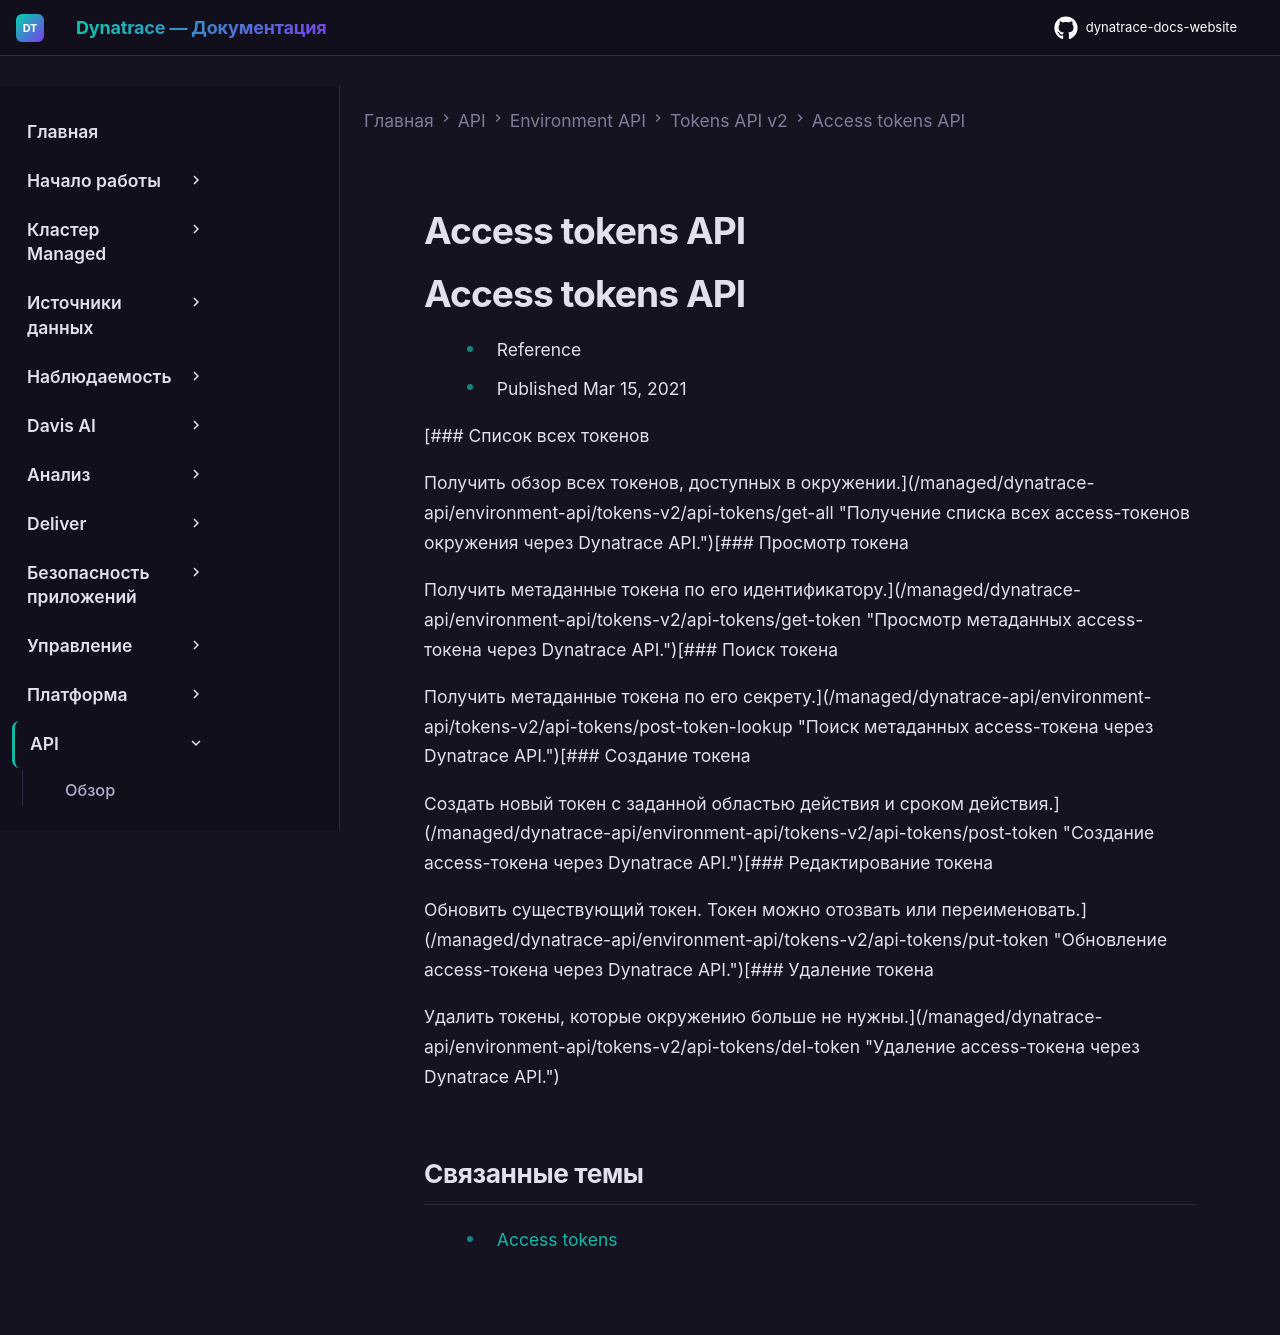

repository: Yerkebulan-Ardabayev/dynatrace-docs-website · page: managed-ru/dynatrace-api/environment-api/tokens-v2/api-tokens/index.html · generator: mkdocs

---
title: Access tokens API
source: https://docs.dynatrace.com/managed/dynatrace-api/environment-api/tokens-v2/api-tokens
scraped: 2026-05-12T11:14:02.326588
---

# Access tokens API

# Access tokens API

* Reference
* Published Mar 15, 2021

[### Список всех токенов

Получить обзор всех токенов, доступных в окружении.](/managed/dynatrace-api/environment-api/tokens-v2/api-tokens/get-all "Получение списка всех access-токенов окружения через Dynatrace API.")[### Просмотр токена

Получить метаданные токена по его идентификатору.](/managed/dynatrace-api/environment-api/tokens-v2/api-tokens/get-token "Просмотр метаданных access-токена через Dynatrace API.")[### Поиск токена

Получить метаданные токена по его секрету.](/managed/dynatrace-api/environment-api/tokens-v2/api-tokens/post-token-lookup "Поиск метаданных access-токена через Dynatrace API.")[### Создание токена

Создать новый токен с заданной областью действия и сроком действия.](/managed/dynatrace-api/environment-api/tokens-v2/api-tokens/post-token "Создание access-токена через Dynatrace API.")[### Редактирование токена

Обновить существующий токен. Токен можно отозвать или переименовать.](/managed/dynatrace-api/environment-api/tokens-v2/api-tokens/put-token "Обновление access-токена через Dynatrace API.")[### Удаление токена

Удалить токены, которые окружению больше не нужны.](/managed/dynatrace-api/environment-api/tokens-v2/api-tokens/del-token "Удаление access-токена через Dynatrace API.")

## Связанные темы

* [Access tokens](/managed/manage/identity-access-management/access-tokens-and-oauth-clients/access-tokens "Концепция access-токена и его scope.")
